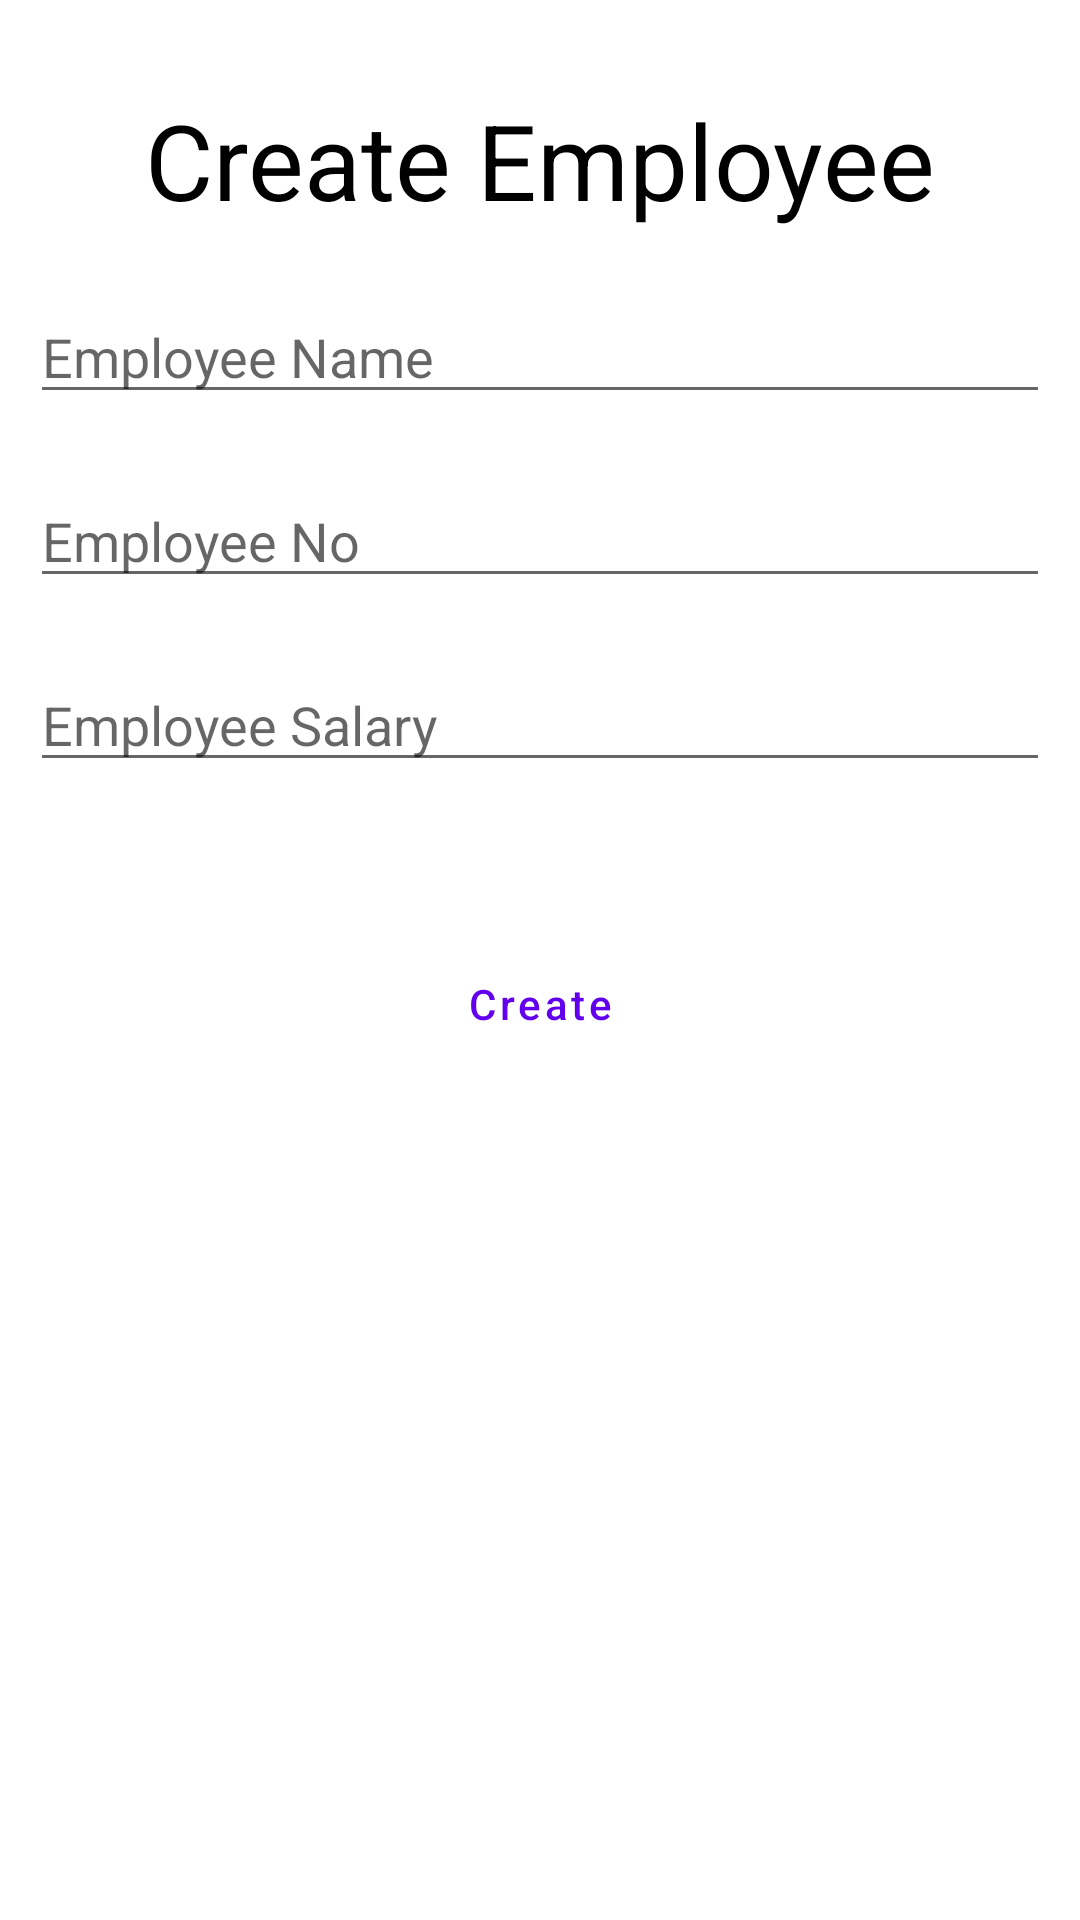

The Android layout XML behind this screen, and the referenced resources:
<!-- AndroidManifest.xml: application theme Theme.Employee -->
<!-- res/layout/fragment_create_employee.xml -->
<?xml version="1.0" encoding="utf-8"?>
<layout xmlns:android="http://schemas.android.com/apk/res/android"
    xmlns:app="http://schemas.android.com/apk/res-auto"
    xmlns:tools="http://schemas.android.com/tools"
    tools:context=".ui.fragments.CreateEmployeeFragment">


    <androidx.constraintlayout.widget.ConstraintLayout
        android:layout_width="match_parent"
        android:layout_height="match_parent"
        android:padding="10dp">


        <TextView
            android:id="@+id/textView3"
            android:layout_width="wrap_content"
            android:layout_height="wrap_content"
            android:layout_marginTop="20dp"
            android:text="Create Employee"
            android:maxLines="2"
            android:textColor="@color/black"
            android:textSize="35sp"
            app:layout_constraintEnd_toEndOf="parent"
            app:layout_constraintStart_toStartOf="parent"
            app:layout_constraintTop_toTopOf="parent" />

        <EditText
            android:id="@+id/name"
            android:layout_width="0dp"
            android:layout_height="wrap_content"
            android:layout_marginTop="20dp"
            android:ems="10"
            android:inputType="textPersonName"
            android:hint="Employee Name"
            android:maxLength="20"
            app:layout_constraintEnd_toEndOf="parent"
            app:layout_constraintStart_toStartOf="parent"
            app:layout_constraintTop_toBottomOf="@+id/textView3" />

        <EditText
            android:id="@+id/number"
            android:layout_width="0dp"
            android:layout_height="wrap_content"
            android:layout_marginTop="20dp"
            android:ems="10"
            android:inputType="number"
           android:hint="Employee No"
            android:maxLength="10"
            app:layout_constraintEnd_toEndOf="parent"
            app:layout_constraintStart_toStartOf="parent"
            app:layout_constraintTop_toBottomOf="@+id/name" />

        <EditText
            android:id="@+id/salary"
            android:layout_width="0dp"
            android:layout_height="wrap_content"
            android:layout_marginTop="20dp"
            android:ems="10"
            android:inputType="number"
            android:hint="Employee Salary"
            android:maxLength="8"
            app:layout_constraintEnd_toEndOf="parent"
            app:layout_constraintStart_toStartOf="parent"
            app:layout_constraintTop_toBottomOf="@+id/number" />

        <Button
            android:id="@+id/createEmployee"
            android:layout_width="wrap_content"
            android:layout_height="wrap_content"
            android:layout_marginTop="50dp"
            style="@style/Widget.MaterialComponents.Button.OutlinedButton"
            android:text="Create"
            android:textAllCaps="false"
            app:layout_constraintEnd_toEndOf="parent"
            app:layout_constraintStart_toStartOf="parent"
            app:layout_constraintTop_toBottomOf="@+id/salary" />
    </androidx.constraintlayout.widget.ConstraintLayout>



</layout>
<!-- resources referenced by this layout -->
<resources>
  <style name="Theme.Employee" parent="Theme.MaterialComponents.DayNight.NoActionBar">
          
          <item name="colorPrimary">@color/purple_500</item>
          <item name="colorPrimaryVariant">@color/purple_700</item>
          <item name="colorOnPrimary">@color/white</item>
          
          <item name="colorSecondary">@color/teal_200</item>
          <item name="colorSecondaryVariant">@color/teal_700</item>
          <item name="colorOnSecondary">@color/black</item>
          
          <item name="android:statusBarColor">?attr/colorPrimaryVariant</item>
          <item name="android:forceDarkAllowed" tools:targetApi="q">false</item>
          
      </style>
  <!-- not gathered from this repository: default colours our renderer supplied (Android Studio template values) -->
  <color name="purple_500">#FF6200EE</color>
  <color name="purple_700">#FF3700B3</color>
  <color name="teal_200">#FF03DAC5</color>
  <color name="teal_700">#FF018786</color>
  <color name="black">#FF000000</color>
  <color name="white">#FFFFFFFF</color>
</resources>
